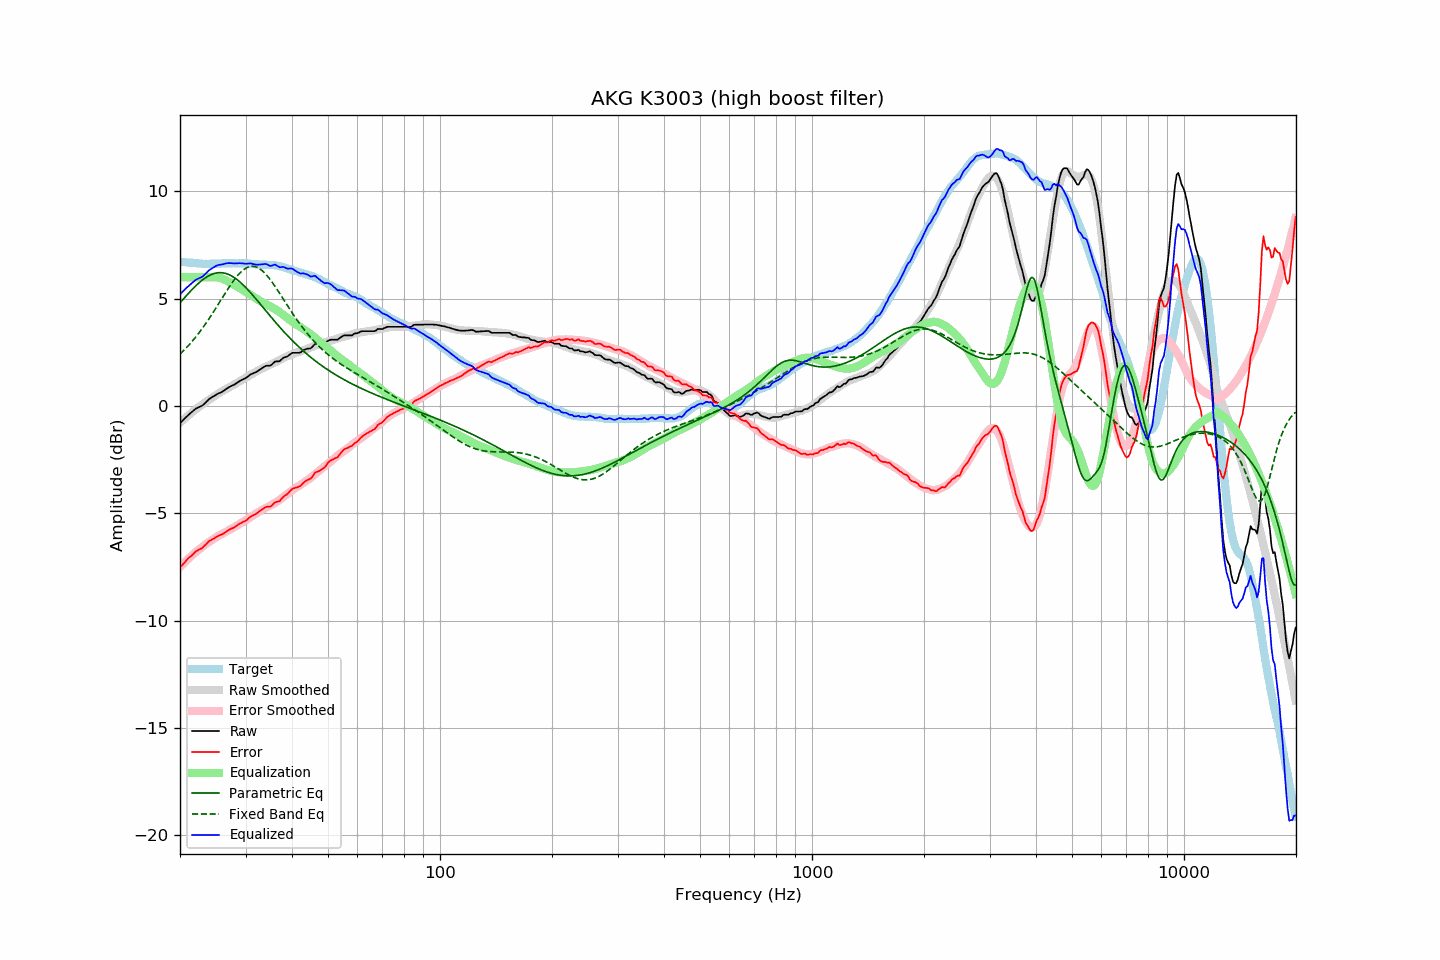

The data file committed next to this chart (first rows):
frequency, raw, error, smoothed, error_smoothed, equalization, parametric_eq, fixed_band_eq, equalized_raw, equalized_smoothed, target
20.00, -0.80, -7.53, -0.78, -7.50, 6.00, 4.80, 2.41, 5.20, 5.22, 6.72
20.20, -0.72, -7.44, -0.71, -7.42, 6.00, 4.89, 2.49, 5.28, 5.29, 6.71
20.40, -0.65, -7.35, -0.64, -7.35, 6.00, 4.97, 2.56, 5.35, 5.36, 6.70
20.61, -0.58, -7.28, -0.58, -7.27, 6.00, 5.06, 2.64, 5.42, 5.42, 6.70
20.81, -0.50, -7.18, -0.51, -7.20, 6.00, 5.14, 2.71, 5.50, 5.49, 6.68
21.02, -0.42, -7.10, -0.45, -7.13, 6.00, 5.22, 2.79, 5.58, 5.55, 6.68
21.23, -0.36, -7.03, -0.39, -7.06, 6.00, 5.30, 2.88, 5.64, 5.61, 6.67
21.44, -0.30, -6.98, -0.33, -6.99, 6.00, 5.38, 2.96, 5.70, 5.67, 6.68
21.66, -0.24, -6.90, -0.26, -6.92, 6.00, 5.46, 3.05, 5.76, 5.74, 6.67
21.87, -0.17, -6.83, -0.20, -6.86, 6.00, 5.54, 3.14, 5.83, 5.80, 6.66
22.09, -0.11, -6.76, -0.15, -6.79, 6.00, 5.61, 3.23, 5.89, 5.85, 6.65
22.31, -0.08, -6.73, -0.09, -6.73, 6.00, 5.68, 3.33, 5.92, 5.91, 6.65
22.54, -0.05, -6.68, -0.03, -6.67, 6.00, 5.75, 3.42, 5.95, 5.97, 6.64
22.76, -0.01, -6.65, 0.02, -6.61, 6.00, 5.81, 3.52, 5.99, 6.02, 6.64
22.99, 0.03, -6.60, 0.08, -6.55, 6.00, 5.87, 3.63, 6.03, 6.08, 6.63
23.22, 0.10, -6.52, 0.13, -6.50, 6.00, 5.93, 3.73, 6.10, 6.13, 6.62
23.45, 0.17, -6.46, 0.18, -6.44, 6.00, 5.98, 3.84, 6.17, 6.18, 6.62
23.69, 0.23, -6.38, 0.24, -6.39, 6.00, 6.03, 3.95, 6.23, 6.24, 6.61
23.92, 0.32, -6.30, 0.29, -6.33, 6.00, 6.07, 4.06, 6.32, 6.29, 6.61
24.16, 0.37, -6.26, 0.34, -6.29, 6.00, 6.10, 4.17, 6.37, 6.34, 6.62
24.40, 0.42, -6.22, 0.39, -6.24, 6.00, 6.14, 4.28, 6.42, 6.39, 6.63
24.65, 0.46, -6.18, 0.44, -6.19, 6.00, 6.16, 4.40, 6.46, 6.44, 6.63
24.89, 0.51, -6.12, 0.49, -6.14, 6.00, 6.18, 4.52, 6.51, 6.49, 6.63
25.14, 0.55, -6.08, 0.54, -6.09, 5.99, 6.20, 4.64, 6.54, 6.54, 6.63
25.39, 0.59, -6.04, 0.59, -6.04, 5.98, 6.21, 4.76, 6.57, 6.57, 6.63
25.65, 0.62, -6.01, 0.63, -6.00, 5.96, 6.21, 4.88, 6.58, 6.60, 6.63
25.91, 0.65, -5.98, 0.68, -5.96, 5.94, 6.20, 5.00, 6.59, 6.61, 6.64
26.16, 0.70, -5.95, 0.72, -5.92, 5.91, 6.20, 5.12, 6.60, 6.62, 6.65
26.43, 0.75, -5.89, 0.76, -5.88, 5.87, 6.18, 5.24, 6.63, 6.63, 6.65
26.69, 0.81, -5.84, 0.80, -5.84, 5.84, 6.16, 5.36, 6.64, 6.64, 6.64
26.96, 0.85, -5.79, 0.84, -5.80, 5.80, 6.13, 5.47, 6.65, 6.64, 6.64
27.23, 0.89, -5.75, 0.89, -5.76, 5.76, 6.10, 5.59, 6.65, 6.64, 6.64
27.50, 0.94, -5.71, 0.93, -5.72, 5.72, 6.06, 5.70, 6.65, 6.64, 6.64
27.77, 0.97, -5.68, 0.97, -5.68, 5.68, 6.02, 5.80, 6.64, 6.65, 6.65
28.05, 1.01, -5.64, 1.01, -5.63, 5.63, 5.97, 5.90, 6.64, 6.65, 6.65
28.33, 1.06, -5.58, 1.06, -5.59, 5.59, 5.91, 6.00, 6.64, 6.65, 6.64
28.62, 1.10, -5.53, 1.11, -5.54, 5.54, 5.86, 6.09, 6.65, 6.65, 6.64
28.90, 1.16, -5.49, 1.15, -5.49, 5.49, 5.79, 6.17, 6.65, 6.64, 6.64
29.19, 1.20, -5.45, 1.19, -5.45, 5.45, 5.73, 6.25, 6.65, 6.64, 6.64
29.48, 1.24, -5.41, 1.23, -5.41, 5.41, 5.66, 6.31, 6.64, 6.64, 6.64
29.78, 1.27, -5.38, 1.28, -5.36, 5.36, 5.58, 6.37, 6.63, 6.64, 6.64
30.08, 1.30, -5.34, 1.32, -5.32, 5.32, 5.51, 6.42, 6.62, 6.63, 6.65
30.38, 1.36, -5.27, 1.36, -5.27, 5.27, 5.43, 6.46, 6.63, 6.63, 6.64
30.68, 1.42, -5.21, 1.41, -5.22, 5.22, 5.35, 6.48, 6.63, 6.62, 6.63
30.99, 1.47, -5.15, 1.45, -5.17, 5.17, 5.27, 6.50, 6.64, 6.62, 6.62
31.30, 1.50, -5.11, 1.50, -5.12, 5.12, 5.18, 6.51, 6.62, 6.61, 6.61
31.61, 1.54, -5.07, 1.54, -5.07, 5.07, 5.09, 6.50, 6.60, 6.61, 6.61
31.93, 1.56, -5.03, 1.58, -5.02, 5.02, 5.01, 6.48, 6.58, 6.60, 6.60
32.24, 1.61, -4.99, 1.62, -4.98, 4.98, 4.92, 6.45, 6.58, 6.60, 6.60
32.57, 1.65, -4.93, 1.66, -4.93, 4.93, 4.83, 6.42, 6.59, 6.59, 6.58
32.89, 1.71, -4.88, 1.70, -4.88, 4.88, 4.74, 6.37, 6.59, 6.59, 6.58
33.22, 1.76, -4.82, 1.75, -4.84, 4.84, 4.65, 6.31, 6.59, 6.58, 6.58
33.55, 1.81, -4.77, 1.78, -4.80, 4.80, 4.56, 6.24, 6.60, 6.58, 6.58
33.89, 1.86, -4.73, 1.82, -4.76, 4.76, 4.47, 6.17, 6.62, 6.58, 6.58
34.23, 1.88, -4.70, 1.85, -4.73, 4.73, 4.38, 6.08, 6.60, 6.58, 6.57
34.57, 1.88, -4.69, 1.89, -4.69, 4.69, 4.29, 5.99, 6.56, 6.57, 6.57
34.92, 1.88, -4.69, 1.92, -4.65, 4.65, 4.20, 5.90, 6.52, 6.57, 6.57
35.27, 1.92, -4.65, 1.96, -4.61, 4.61, 4.11, 5.80, 6.53, 6.56, 6.57
35.62, 1.99, -4.56, 1.99, -4.57, 4.57, 4.02, 5.69, 6.56, 6.56, 6.56
35.97, 2.07, -4.49, 2.02, -4.52, 4.52, 3.93, 5.58, 6.59, 6.55, 6.56
... 635 more rows
